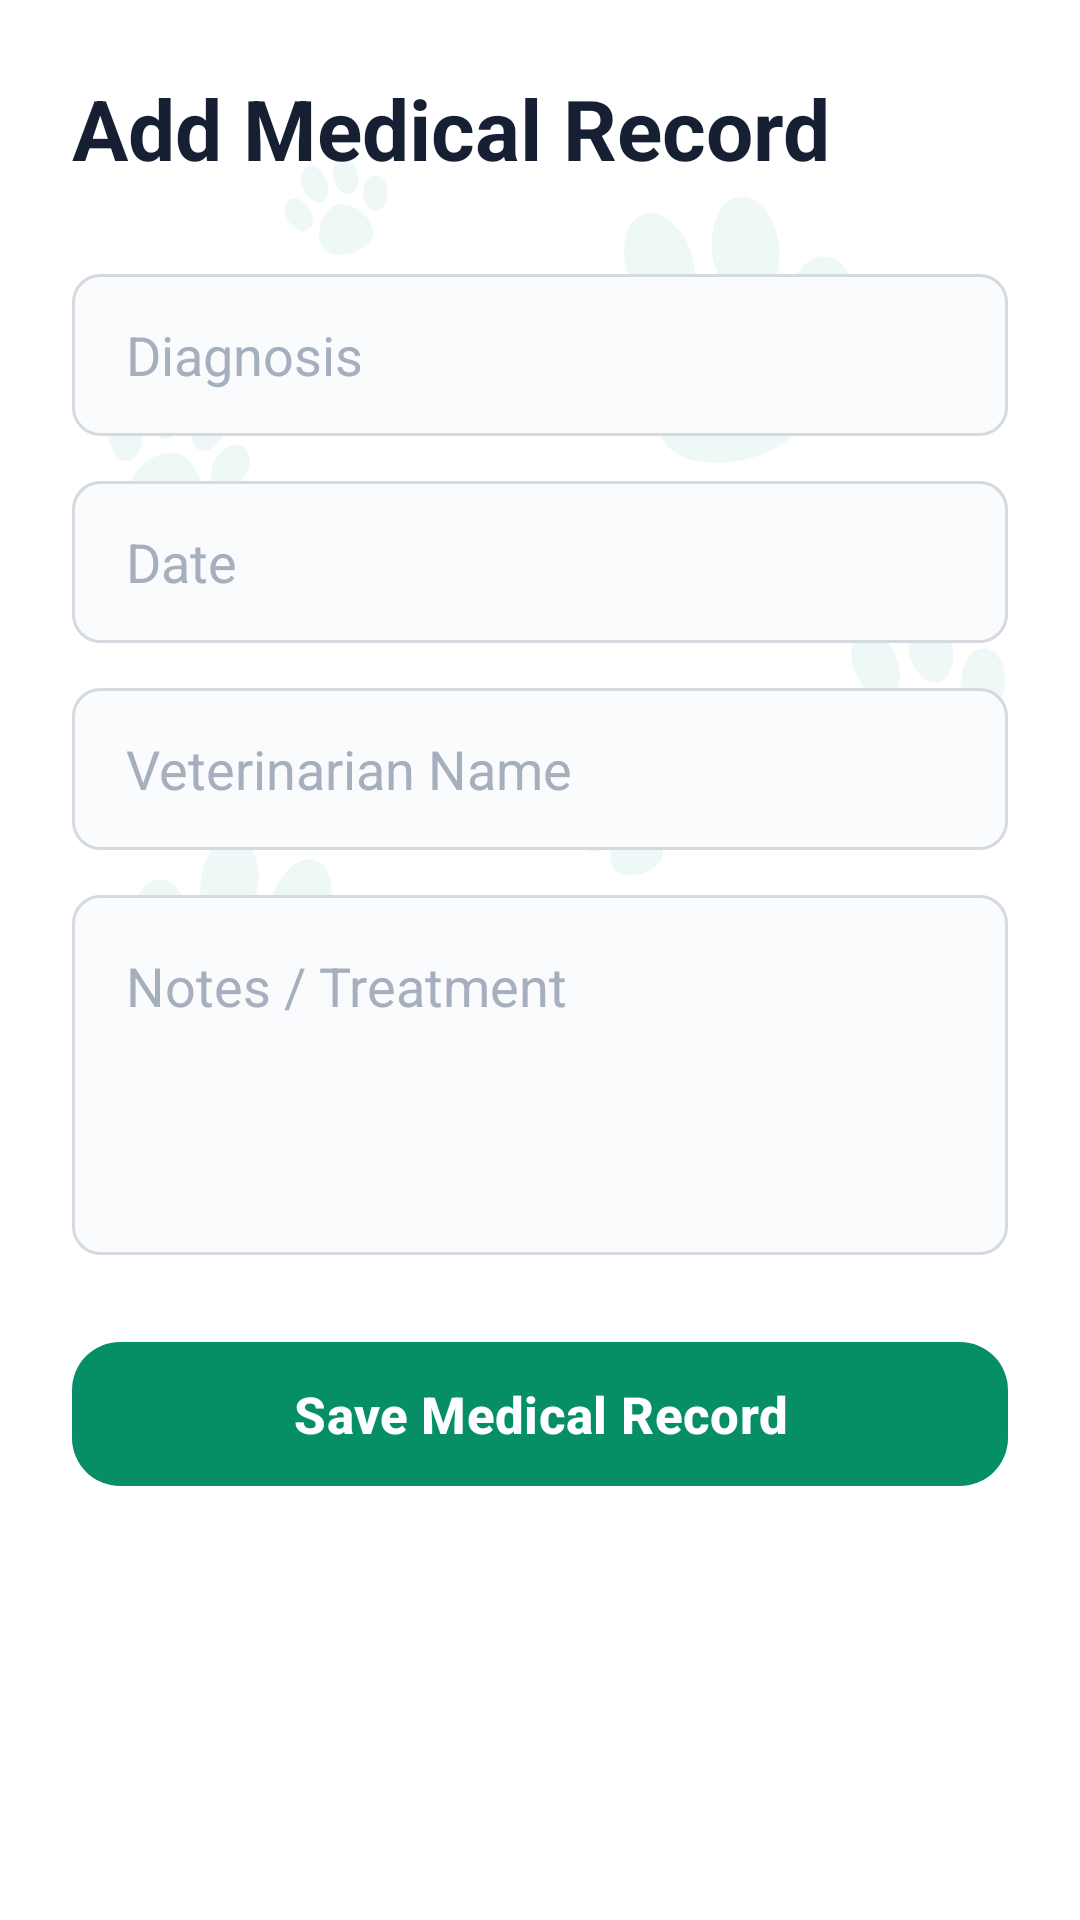

Write the Android layout XML for this screen, with the resource values it uses.
<!-- AndroidManifest.xml: application theme Theme.PawMate -->
<!-- res/layout/activity_add_medical_record.xml -->
<?xml version="1.0" encoding="utf-8"?>
<ScrollView
    xmlns:android="http://schemas.android.com/apk/res/android"
    xmlns:app="http://schemas.android.com/apk/res-auto"
    android:layout_width="match_parent"
    android:layout_height="match_parent"
    android:background="@drawable/back">

    <LinearLayout
        android:layout_width="match_parent"
        android:layout_height="wrap_content"
        android:orientation="vertical"
        android:padding="24dp">

        <TextView
            android:id="@+id/tvTitle"
            android:layout_width="wrap_content"
            android:layout_height="wrap_content"
            android:text="Add Medical Record"
            android:textColor="#172033"
            android:textSize="28sp"
            android:textStyle="bold" />


        <EditText
            android:id="@+id/etDiagnosis"
            android:layout_width="match_parent"
            android:layout_height="54dp"
            android:layout_marginTop="30dp"
            android:background="@drawable/edittext_background"
            android:hint="Diagnosis"
            android:paddingStart="18dp"
            android:paddingEnd="18dp"
            android:singleLine="true"
            android:textColor="@color/primary"
            android:textColorHint="#A5AFBE" />


        <EditText
            android:id="@+id/etDate"
            android:layout_width="match_parent"
            android:layout_height="54dp"
            android:layout_marginTop="15dp"
            android:background="@drawable/edittext_background"
            android:hint="Date"
            android:focusable="false"
            android:clickable="true"
            android:paddingStart="18dp"
            android:paddingEnd="18dp"
            android:textColor="@color/primary"
            android:textColorHint="#A5AFBE" />


        <EditText
            android:id="@+id/etVetName"
            android:layout_width="match_parent"
            android:layout_height="54dp"
            android:layout_marginTop="15dp"
            android:background="@drawable/edittext_background"
            android:hint="Veterinarian Name"
            android:paddingStart="18dp"
            android:paddingEnd="18dp"
            android:singleLine="true"
            android:textColor="@color/primary"
            android:textColorHint="#A5AFBE" />


        <EditText
            android:id="@+id/etNotes"
            android:layout_width="match_parent"
            android:layout_height="120dp"
            android:layout_marginTop="15dp"
            android:background="@drawable/edittext_background"
            android:gravity="top"
            android:hint="Notes / Treatment"
            android:padding="18dp"
            android:textColor="@color/primary"
            android:textColorHint="#A5AFBE" />


        <com.google.android.material.button.MaterialButton
            android:id="@+id/btnSaveRecord"
            android:layout_width="match_parent"
            android:layout_height="56dp"
            android:layout_marginTop="25dp"
            android:text="Save Medical Record"
            android:textAllCaps="false"
            android:textColor="@color/white"
            android:textSize="17sp"
            android:textStyle="bold"
            app:backgroundTint="@color/primary"
            app:cornerRadius="16dp" />

    </LinearLayout>

</ScrollView>
<!-- resources referenced by this layout -->
<resources>
  <color name="primary"> #068E67</color>
  <color name="white">#FFFFFFFF</color>
  <!-- drawable back: png bitmap (drawable, 42297 bytes) -->
  <!-- drawable edittext_background (drawable) -->
  <?xml version="1.0" encoding="utf-8"?>
  <shape xmlns:android="http://schemas.android.com/apk/res/android"
      android:shape="rectangle">
  
      <solid android:color="#FAFBFC" />
  
      <stroke
          android:width="1dp"
          android:color="#D5DAE1" />
  
      <corners android:radius="9dp" />
  
      <padding
          android:left="16dp"
          android:right="16dp"
          android:top="5dp"
          android:bottom="5dp" />
  
  </shape>
  <style name="Theme.PawMate" parent="Base.Theme.PawMate" />
  <style name="Base.Theme.PawMate" parent="Theme.Material3.DayNight.NoActionBar">
          
          
      </style>
</resources>
